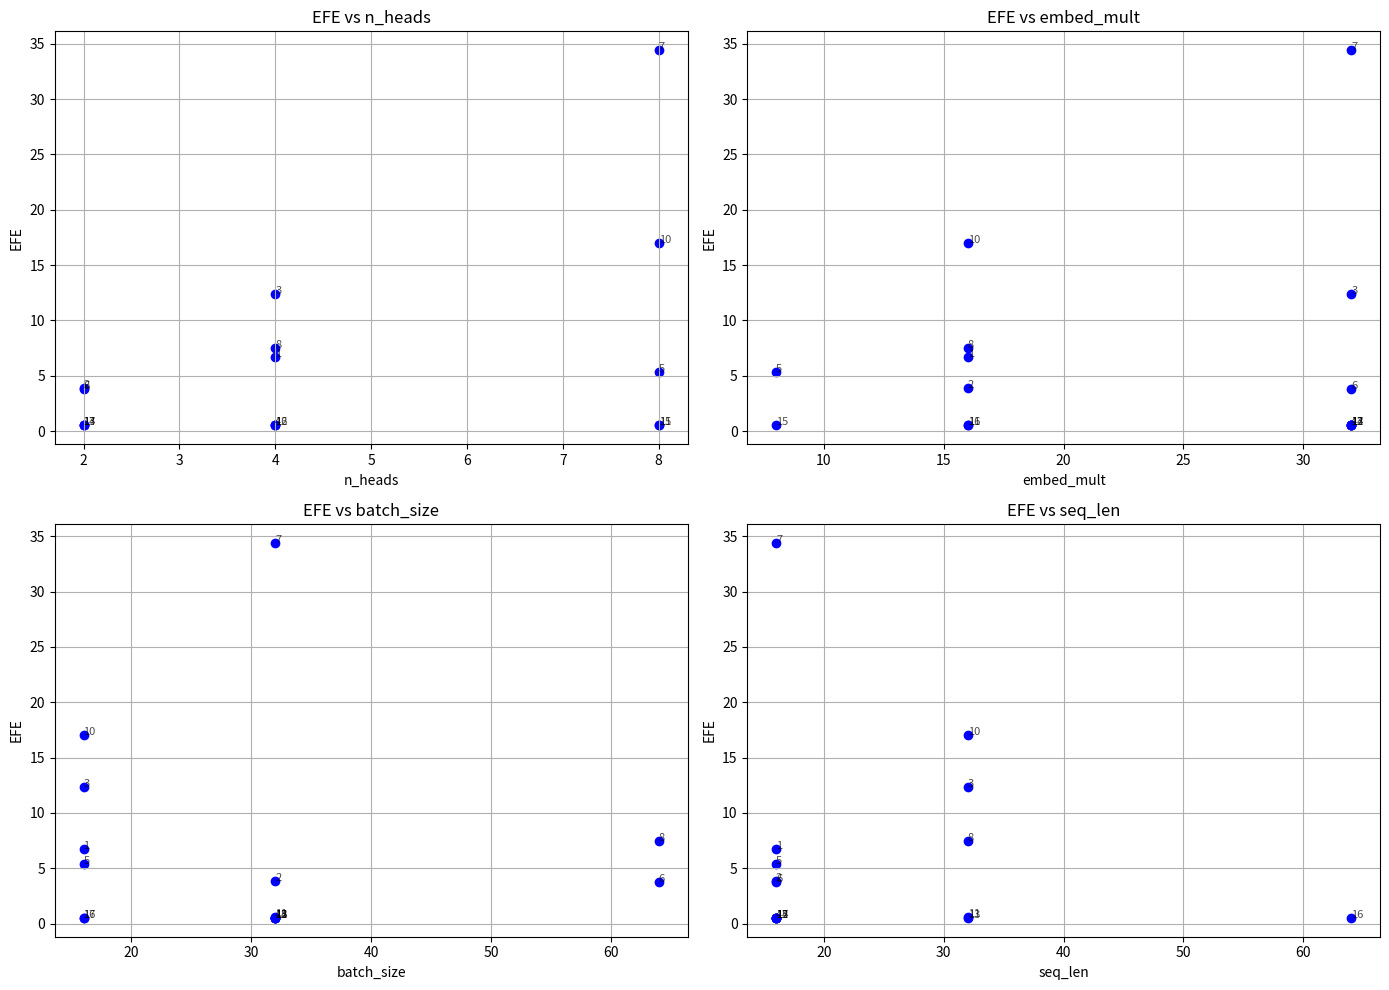

Here is the Python script that generated this plot:
import matplotlib.pyplot as plt
import numpy as np

# Trials
trials = np.arange(18)

# EFE values (absolute value)
efe = [np.nan, 6.7293, 3.8622, 12.3669, 0.5269, 5.3588, 3.7878, 34.4264,
       7.4638, np.nan, 17.0206, 0.5535, 0.5253, 0.5110, 0.5142, 0.5095, 0.5093, 0.5095]

# Hyperparameters per trial
n_heads    = [8, 4, 2, 4, 4, 8, 2, 8, 4, 8, 8, 8, 4, 2, 2, 8, 4, 2]
embed_mult = [8,16,16,32,32,8,32,32,16,16,16,16,32,32,32,8,16,32]
batch_size = [64,16,32,16,32,16,64,32,64,64,16,32,32,32,32,32,16,16]
seq_len    = [64,16,16,32,16,16,16,16,32,64,32,32,16,32,16,16,64,16]

# Plotting
fig, axs = plt.subplots(2, 2, figsize=(14,10))
param_names = ['n_heads','embed_mult','batch_size','seq_len']
param_values = [n_heads, embed_mult, batch_size, seq_len]

for ax, name, values in zip(axs.flatten(), param_names, param_values):
    ax.scatter(values, efe, color='blue')
    for i, txt in enumerate(trials):
        ax.annotate(txt, (values[i], efe[i]), fontsize=8, alpha=0.7)
    ax.set_xlabel(name)
    ax.set_ylabel('EFE')
    ax.set_title(f'EFE vs {name}')
    ax.grid(True)

plt.tight_layout()
plt.show()
